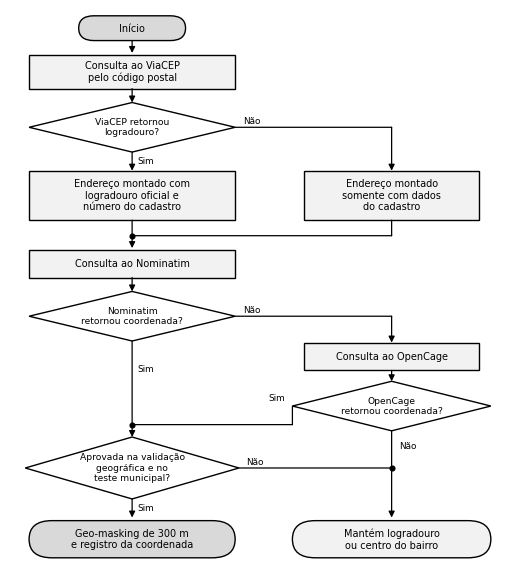

This figure's Python source:
# -*- coding: utf-8 -*-
"""
Fluxograma da cascata de geocodificacao (Figura 2 do TCC).

Convencao de formas:
  arredondado -> inicio e fim
  retangulo   -> processo
  losango     -> decisao

Geometria: duas colunas bem separadas (X e XB) para que nenhuma forma encoste
na vizinha; losangos escalonados em altura para que o retorno do OpenCage nao
cruze a recusa do teste de aceitacao; e juncoes explicitas onde dois caminhos
se reencontram, para nao empilhar duas pontas de seta no mesmo ponto.
"""
import os

import matplotlib
matplotlib.use('Agg')
import matplotlib.pyplot as plt
from matplotlib.patches import FancyArrowPatch, FancyBboxPatch, Polygon

DIR = 'saida/resultados/figuras_tcc'
os.makedirs(DIR, exist_ok=True)
plt.rcParams.update({'font.family': 'Arial', 'figure.dpi': 300,
                     'savefig.dpi': 300, 'savefig.bbox': 'tight'})

BRANCO, CLARO, MEDIO = '#FFFFFF', '#F2F2F2', '#D9D9D9'
FS = 7.0

fig, ax = plt.subplots(figsize=(6.5, 7.2))
ax.axis('off')

X, XB = 32.0, 100.0        # colunas: principal e desvio
W, WB = 54.0, 46.0


def termo(x, y, w, h, txt, fundo=MEDIO):
    ax.add_patch(FancyBboxPatch((x - w / 2, y - h / 2), w, h,
                                boxstyle='round,pad=0,rounding_size=%.1f' % (h / 2),
                                linewidth=1.0, edgecolor='black', facecolor=fundo))
    ax.text(x, y, txt, ha='center', va='center', fontsize=FS, color='black')


def proc(x, y, w, h, txt, fundo=CLARO):
    ax.add_patch(FancyBboxPatch((x - w / 2, y - h / 2), w, h, boxstyle='square,pad=0',
                                linewidth=1.0, edgecolor='black', facecolor=fundo))
    ax.text(x, y, txt, ha='center', va='center', fontsize=FS, color='black')


def dec(x, y, w, h, txt, fundo=BRANCO):
    ax.add_patch(Polygon([(x, y + h / 2), (x + w / 2, y), (x, y - h / 2), (x - w / 2, y)],
                         closed=True, linewidth=1.0, edgecolor='black', facecolor=fundo))
    ax.text(x, y, txt, ha='center', va='center', fontsize=FS - 0.4, color='black')


def linha(pts):
    for a, b in zip(pts, pts[1:]):
        ax.add_patch(FancyArrowPatch(a, b, arrowstyle='-', linewidth=0.9,
                                     color='black', shrinkA=0, shrinkB=0))


def seta(pts):
    linha(pts[:-1])
    ax.add_patch(FancyArrowPatch(pts[-2], pts[-1], arrowstyle='-|>', mutation_scale=9,
                                 linewidth=0.9, color='black', shrinkA=0, shrinkB=0))


def no(x, y):
    """No de juncao: marca onde dois caminhos se fundem, para que as linhas
    sem ponta de seta nao sejam lidas como trechos inacabados."""
    ax.plot([x], [y], marker='o', markersize=3.4, color='black', zorder=5)


def rot(x, y, txt, ha='left'):
    ax.text(x, y, txt, fontsize=FS - 0.6, color='black', ha=ha, va='center')


# ── inicio e origem do endereco ───────────────────────────────────────────────
termo(X, 126, 28, 8, 'Início')
seta([(X, 122), (X, 118)])

proc(X, 112, W, 11, 'Consulta ao ViaCEP\npelo código postal')
seta([(X, 106.5), (X, 102)])

dec(X, 94, W, 16, 'ViaCEP retornou\nlogradouro?')
rot(X + 1.5, 83, 'Sim')
seta([(X, 86), (X, 80)])
proc(X, 72, W, 16, 'Endereço montado com\nlogradouro oficial e\nnúmero do cadastro')

rot(X + W / 2 + 2, 96, 'Não')
seta([(X + W / 2, 94), (XB, 94), (XB, 80)])
proc(XB, 72, WB, 16, 'Endereço montado\nsomente com dados\ndo cadastro')

# juncao dos dois enderecos antes da geocodificacao
linha([(X, 64), (X, 59)])
linha([(XB, 64), (XB, 59), (X, 59)])
no(X, 59)
seta([(X, 59), (X, 55)])

# ── geocodificacao: servico aberto e, se falhar, comercial ───────────────────
proc(X, 50, W, 9, 'Consulta ao Nominatim')
seta([(X, 45.5), (X, 41)])

dec(X, 33, W, 16, 'Nominatim\nretornou coordenada?')

rot(X + W / 2 + 2, 35, 'Não')
seta([(X + W / 2, 33), (XB, 33), (XB, 24.5)])
proc(XB, 20, WB, 9, 'Consulta ao OpenCage')
seta([(XB, 15.5), (XB, 12)])
dec(XB, 4, WB + 6, 16, 'OpenCage\nretornou coordenada?')

# juncao antes do teste: Nominatim desce pela coluna, OpenCage entra pela direita
rot(X + 1.5, 16, 'Sim')
linha([(X, 25), (X, -2)])
rot(XB - (WB + 6) / 2 - 2, 6.5, 'Sim', ha='right')
linha([(XB - (WB + 6) / 2, 4), (XB - (WB + 6) / 2, -2), (X, -2)])
no(X, -2)
seta([(X, -2), (X, -6)])

# ── teste de aceitacao e desfechos ───────────────────────────────────────────
dec(X, -16, W + 2, 20, 'Aprovada na validação\ngeográfica e no\nteste municipal?')
rot(X + 1.5, -29, 'Sim')
seta([(X, -26), (X, -32)])
termo(X, -39, W, 12, 'Geo-masking de 300 m\ne registro da coordenada')

rot(X + (W + 2) / 2 + 2, -14, 'Não')
linha([(X + (W + 2) / 2, -16), (XB, -16)])   # recusa do teste de aceitacao
rot(XB + 2, -9, 'Não')
linha([(XB, -4), (XB, -16)])                 # recusa do OpenCage
no(XB, -16)
seta([(XB, -16), (XB, -32)])
termo(XB, -39, WB + 6, 12, 'Mantém logradouro\nou centro do bairro', CLARO)

ax.set_xlim(0, 132)
ax.set_ylim(-47, 132)
caminho = os.path.join(DIR, 'figura2_fluxograma_geocodificacao.png')
fig.savefig(caminho, facecolor='white')
plt.close(fig)
print('[ok]', caminho)
